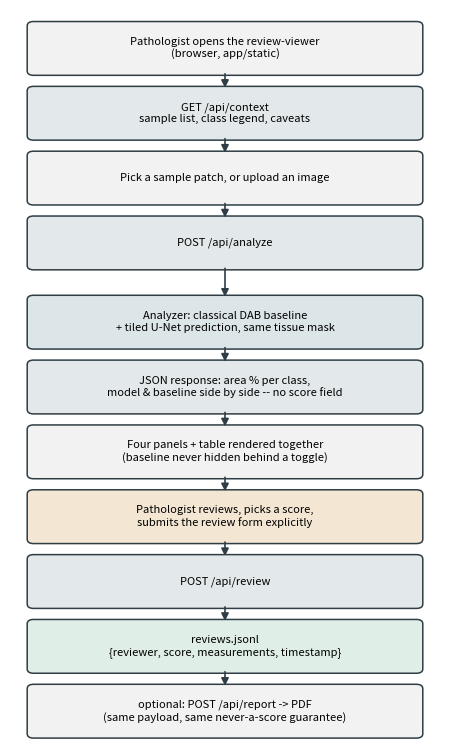

Recreate this plot in Python.
"""Review-viewer request-flow diagram for the full-system paper -- the same
flow app/README.md and the project README document, redrawn as a plain
flowchart (no mermaid/TikZ dependency) since this machine has no local
LaTeX engine to verify a TikZ version against.
"""
import matplotlib
matplotlib.use("Agg")
import matplotlib.pyplot as plt
from matplotlib.patches import FancyBboxPatch, FancyArrowPatch

fig, ax = plt.subplots(figsize=(4.6, 7.6))
ax.set_xlim(0, 6)
ax.set_ylim(0, 15.2)
ax.axis("off")

def box(y, text, h=1.0, color="#e3e9ea", w=5.4, x=0.3, fontsize=8.0):
    b = FancyBboxPatch((x, y), w, h, boxstyle="round,pad=0.06,rounding_size=0.09",
                        linewidth=1.1, edgecolor="#2f3e46", facecolor=color)
    ax.add_patch(b)
    ax.text(x + w / 2, y + h / 2, text, ha="center", va="center", fontsize=fontsize)
    return y

def arrow(y0, y1, x=3.0, label=None, color="#2f3e46"):
    a = FancyArrowPatch((x, y0), (x, y1), arrowstyle="-|>", mutation_scale=11,
                         linewidth=1.2, color=color, shrinkA=1, shrinkB=1)
    ax.add_patch(a)
    if label:
        ax.text(x + 0.15, (y0 + y1) / 2, label, fontsize=6.8, va="center",
                color="#555555", style="italic")

steps = [
    (13.9, "Pathologist opens the review-viewer\n(browser, app/static)", "#f2f2f2"),
    (12.55, "GET /api/context\nsample list, class legend, caveats", "#e3e9ea"),
    (11.2, "Pick a sample patch, or upload an image", "#f2f2f2"),
    (9.85, "POST /api/analyze", "#e3e9ea"),
    (8.2, "Analyzer: classical DAB baseline\n+ tiled U-Net prediction, same tissue mask", "#dce6e8"),
    (6.85, "JSON response: area % per class,\nmodel & baseline side by side -- no score field", "#e3e9ea"),
    (5.5, "Four panels + table rendered together\n(baseline never hidden behind a toggle)", "#f2f2f2"),
    (4.15, "Pathologist reviews, picks a score,\nsubmits the review form explicitly", "#f3e6d3"),
    (2.8, "POST /api/review", "#e3e9ea"),
    (1.45, "reviews.jsonl\n{reviewer, score, measurements, timestamp}", "#dfeee7"),
    (0.1, "optional: POST /api/report -> PDF\n(same payload, same never-a-score guarantee)", "#f2f2f2"),
]

for y, text, color in steps:
    box(y, text, color=color)

ys = [s[0] for s in steps]
for i in range(len(ys) - 1):
    arrow(ys[i], ys[i + 1] + 1.0)

fig.tight_layout()
fig.savefig("app_flow.png", dpi=170)
print("wrote app_flow.png")
